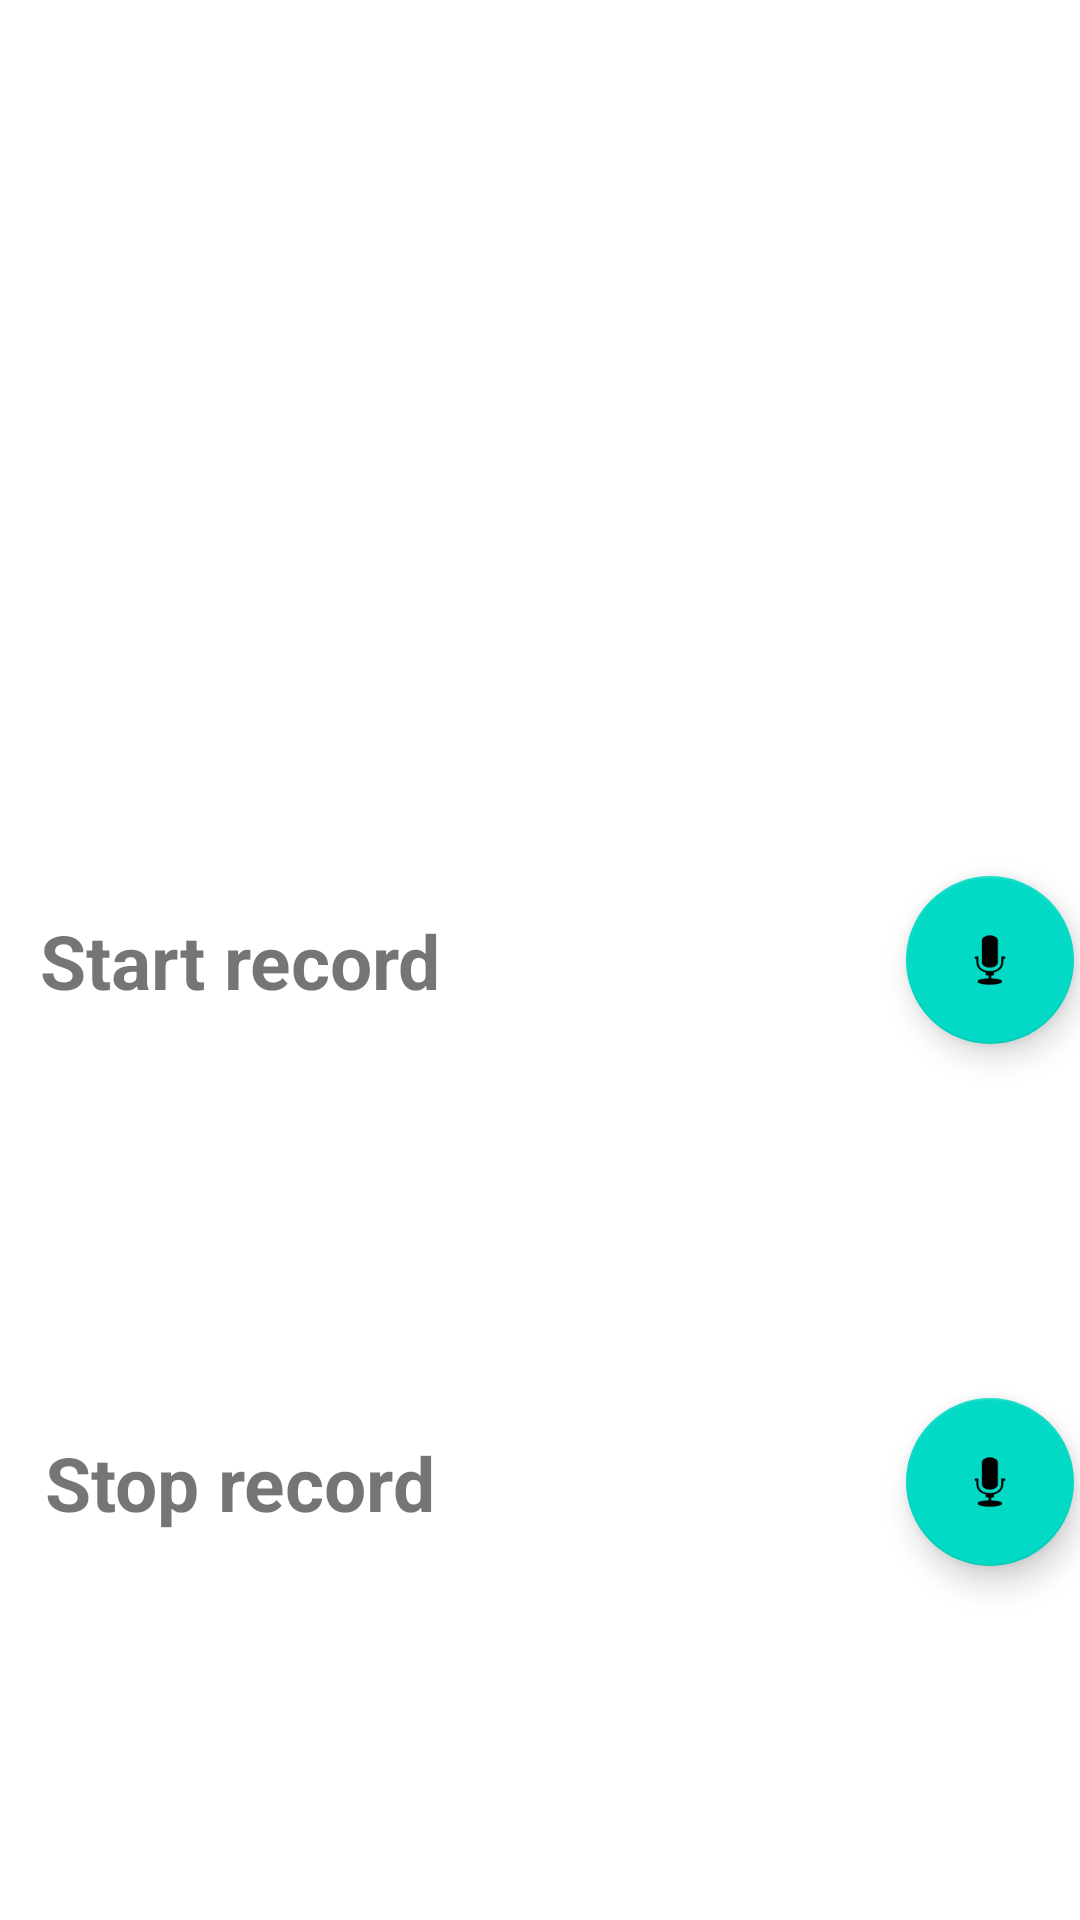

Write the Android layout XML for this screen, with the resource values it uses.
<!-- AndroidManifest.xml: application theme Theme.Encyclopedia -->
<!-- res/layout/activity_microphone_class.xml -->
<?xml version="1.0" encoding="utf-8"?>
<androidx.constraintlayout.widget.ConstraintLayout xmlns:android="http://schemas.android.com/apk/res/android"
    xmlns:app="http://schemas.android.com/apk/res-auto"
    xmlns:tools="http://schemas.android.com/tools"
    android:layout_width="match_parent"
    android:layout_height="match_parent"
    tools:context=".MicrophoneClass">

    <com.google.android.material.floatingactionbutton.FloatingActionButton
        android:id="@+id/floatingActionButton"
        android:layout_width="wrap_content"
        android:layout_height="wrap_content"
        android:clickable="true"
        android:layout_marginLeft="300dp"
        app:layout_constraintBottom_toBottomOf="parent"
        app:layout_constraintEnd_toEndOf="parent"
        app:layout_constraintStart_toStartOf="parent"
        app:layout_constraintTop_toTopOf="parent"
        app:srcCompat="@android:drawable/ic_btn_speak_now" />

    <TextView
        android:layout_width="wrap_content"
        android:layout_height="wrap_content"
        android:text="Start record"
        android:layout_marginRight="200dp"
        app:layout_constraintTop_toTopOf="parent"
        app:layout_constraintRight_toRightOf="parent"
        app:layout_constraintLeft_toLeftOf="parent"
        app:layout_constraintBottom_toBottomOf="parent"
        />

    <com.google.android.material.floatingactionbutton.FloatingActionButton
        android:id="@+id/floatingActionButton2"
        android:layout_width="wrap_content"
        android:layout_height="wrap_content"
        android:clickable="true"
        android:layout_marginLeft="300dp"
        app:layout_constraintBottom_toBottomOf="parent"
        app:layout_constraintEnd_toEndOf="parent"
        app:layout_constraintStart_toStartOf="parent"
        app:layout_constraintTop_toBottomOf="@id/floatingActionButton"
        app:srcCompat="@android:drawable/ic_btn_speak_now" />

    <TextView
        android:layout_width="wrap_content"
        android:layout_height="wrap_content"
        android:text="Stop record"
        android:layout_marginRight="200dp"
        app:layout_constraintBottom_toBottomOf="parent"
        app:layout_constraintEnd_toEndOf="parent"
        app:layout_constraintStart_toStartOf="parent"
        app:layout_constraintTop_toBottomOf="@id/floatingActionButton"
        />

</androidx.constraintlayout.widget.ConstraintLayout>
<!-- resources referenced by this layout -->
<resources>
  <style name="Theme.Encyclopedia" parent="Theme.MaterialComponents.DayNight.NoActionBar">
          
          <item name="colorPrimary">@color/blue</item>
          <item name="colorPrimaryVariant">@color/indigo</item>
          <item name="colorOnPrimary">@color/white</item>
          
          <item name="colorSecondary">@color/teal</item>
          <item name="colorSecondaryVariant">@color/teal</item>
          <item name="colorOnSecondary">@color/black</item>
          
          <item name="android:windowLightStatusBar">true</item>
          <item name="android:windowTranslucentStatus">true</item>
          <item name="fontFamily">@font/sfpro</item>
          <item name="android:textSize">25sp</item>
          <item name="android:textStyle">bold</item>
          <item name="android:textAllCaps">false</item>
      </style>
  <color name="blue">#2950BF</color>
  <color name="indigo">#BB74F8</color>
  <color name="white">#FFFFFFFF</color>
  <color name="teal">#FF03DAC5</color>
  <color name="black">#FF000000</color>
</resources>
